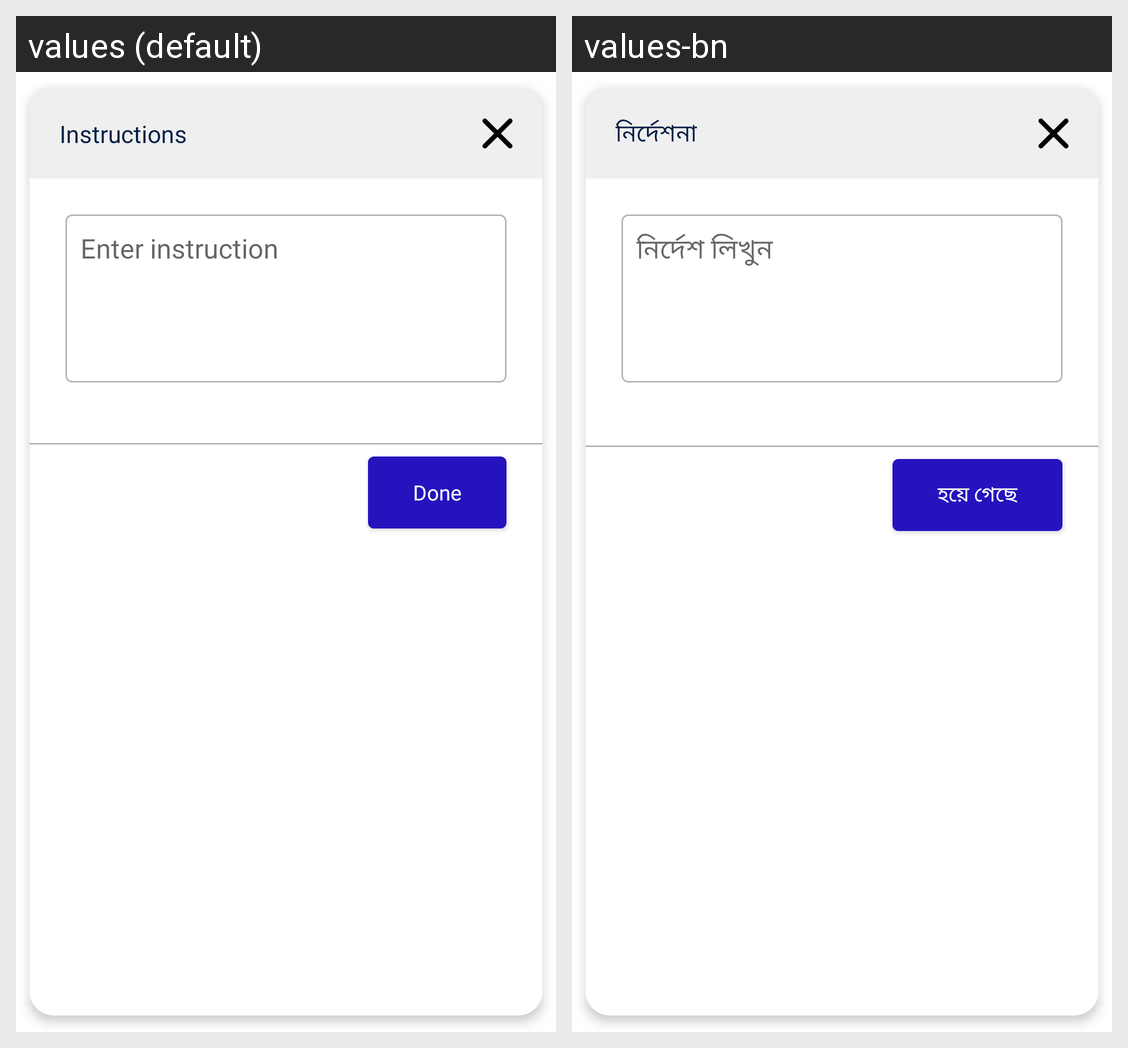

This grid shows one Android layout under two languages. Give, for every string resource on the screen, its name, the default text and each shown locale's text.
Android screen res/layout/dialog_instruction_expansion.xml rendered under 2 locales, left to right: values (default), values-bn. Device: Nexus 5 (rendered at 1080×1920; each locale shown at half size, 540×960, under a caption strip naming it); theme Theme.NCDMergerandroid.
Strings drawn on this screen, with the default value and each locale's value (text and hints the layout hard-codes, and strings that could not be matched under every locale, appear in the picture but are not listed):

Instructions
  values: Instructions
  values-bn: নির্দেশনা

enter_instruction
  values: Enter instruction
  values-bn: নির্দেশ লিখুন

done
  values: Done
  values-bn: হয়ে গেছে
